Image classification data set "AUGMENTED_DATASET" (AnirudhTantry/GlaucomaDetector on GitHub). Class labels (2): abnormal, normal.

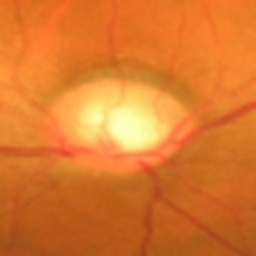
Label: abnormal

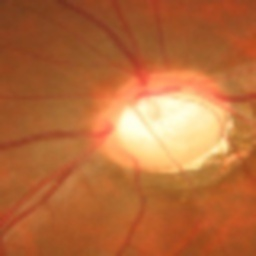
Label: abnormal

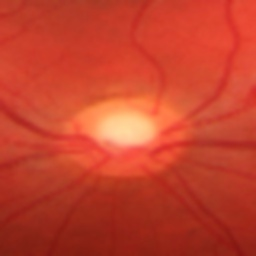
Label: normal

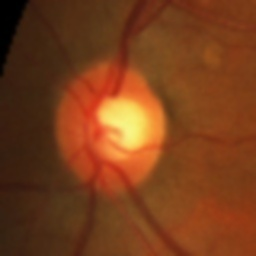
Label: normal

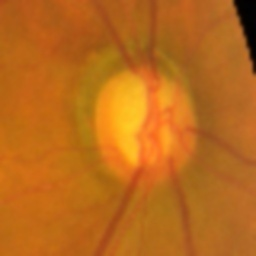
Label: abnormal

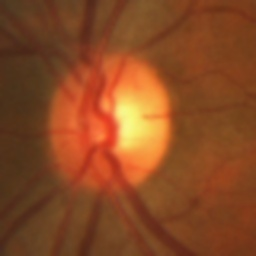
Label: normal
